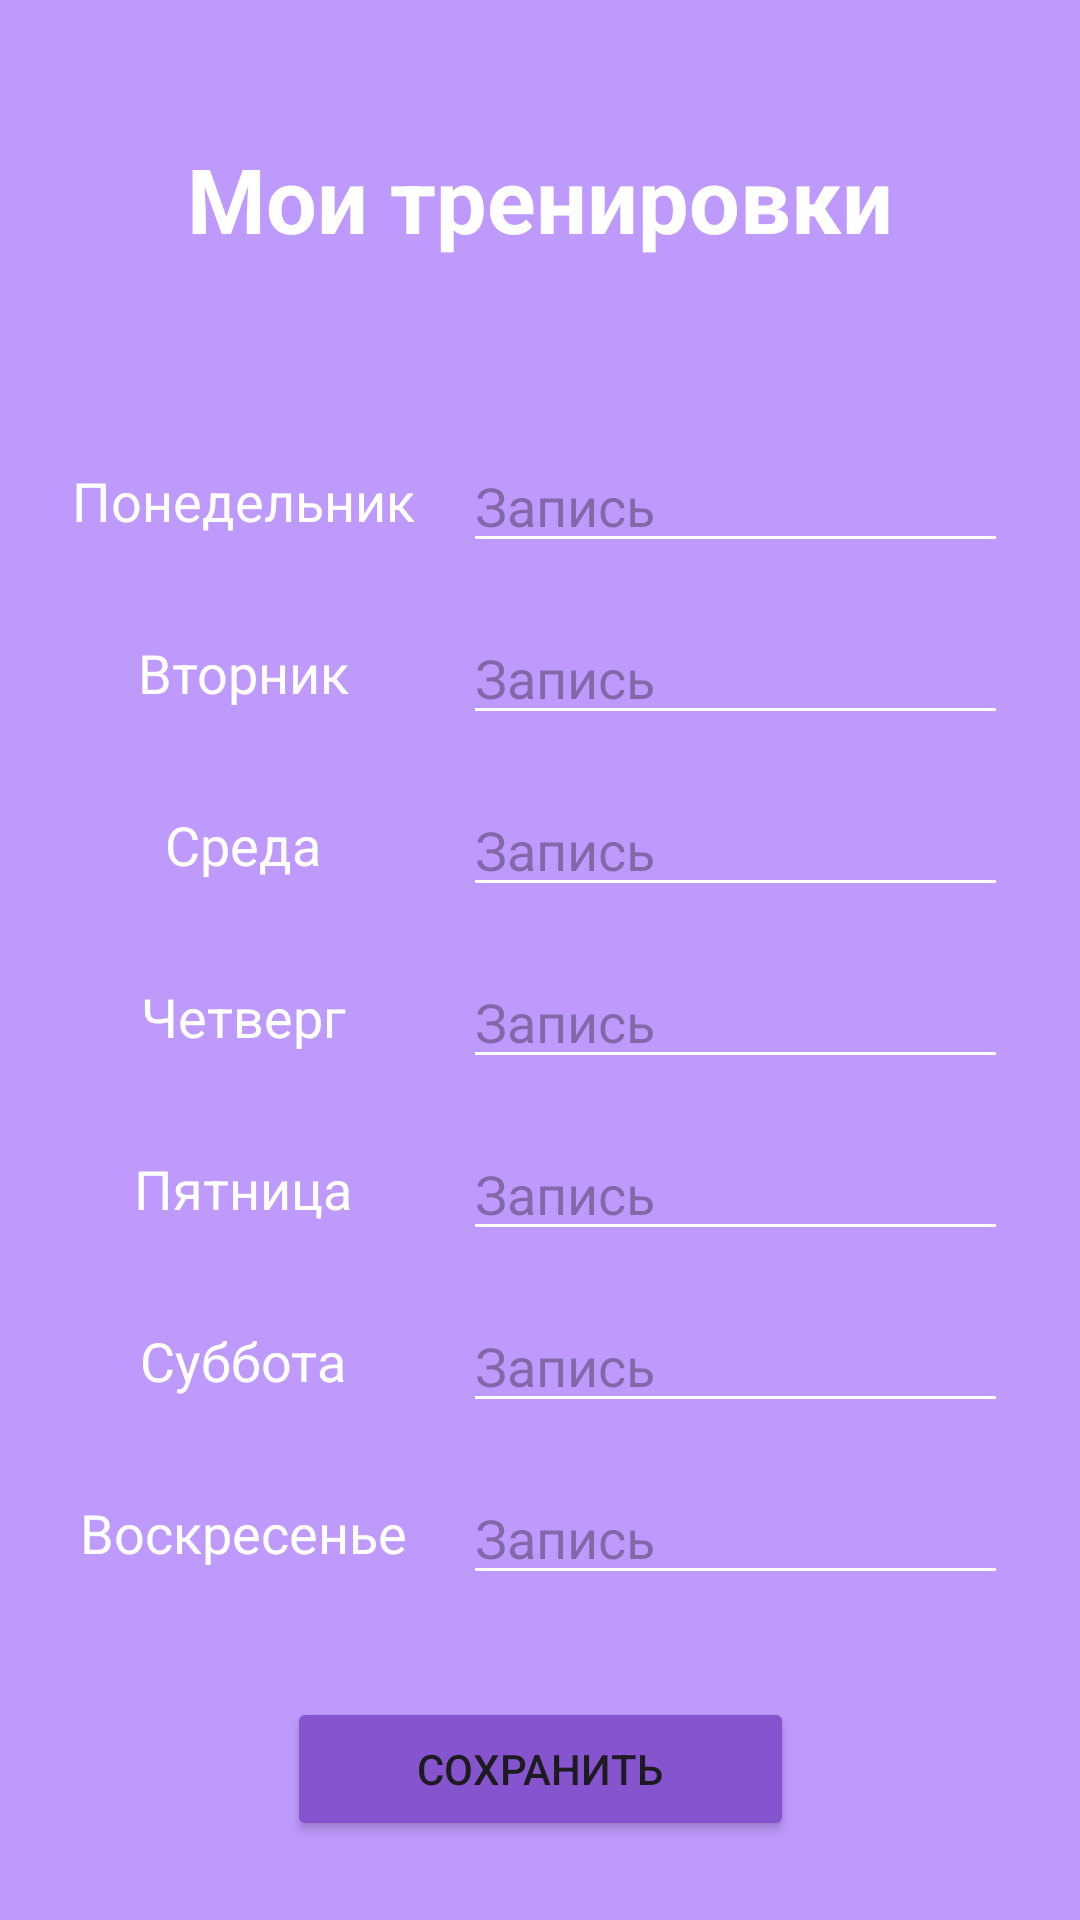

Reconstruct the res/layout file that produces this screen, plus the resources it refers to.
<!-- AndroidManifest.xml: application theme Theme.SportsNotes -->
<!-- res/layout/activity_my_workout.xml -->
<?xml version="1.0" encoding="utf-8"?>
<androidx.constraintlayout.widget.ConstraintLayout xmlns:android="http://schemas.android.com/apk/res/android"
    xmlns:app="http://schemas.android.com/apk/res-auto"
    xmlns:tools="http://schemas.android.com/tools"
    android:id="@+id/main"
    android:layout_width="match_parent"
    android:layout_height="match_parent"
    android:background="#BE9AFD"
    tools:context=".MyWorkout">

    <GridLayout
        xmlns:android="http://schemas.android.com/apk/res/android"
        android:id="@+id/gridLayout"
        android:layout_width="match_parent"
        android:layout_height="match_parent"
        android:columnCount="2"
        android:rowCount="9"
        android:padding="16dp">

        <TextView
            android:id="@+id/tv_title"
            android:layout_width="wrap_content"
            android:layout_height="wrap_content"
            android:text="Мои тренировки"
            android:textColor="@android:color/white"
            android:textSize="30sp"
            android:textStyle="bold"
            android:layout_marginTop="30dp"
            android:layout_gravity="center"
            android:layout_columnSpan="2"/>

        <TextView
            android:id="@+id/tv_monday"
            android:layout_width="wrap_content"
            android:layout_height="wrap_content"
            android:text="Понедельник"
            android:textColor="@android:color/white"
            android:textSize="18sp"
            android:layout_margin="8dp"
            android:layout_marginTop="60dp"
            android:layout_gravity="center"/>


        <EditText
            android:id="@+id/et_monday"
            android:layout_width="0dp"
            android:layout_height="wrap_content"
            android:hint="Запись"
            android:textColor="@android:color/white"
            android:backgroundTint="@android:color/white"
            android:inputType="textMultiLine"
            android:layout_margin="8dp"
            android:layout_marginTop="60dp"
            android:layout_columnWeight="1"/>


        <TextView
            android:id="@+id/tv_tuesday"
            android:layout_width="wrap_content"
            android:layout_height="wrap_content"
            android:text="Вторник"
            android:textColor="@android:color/white"
            android:textSize="18sp"
            android:layout_margin="8dp"
            android:layout_gravity="center"/>

        <EditText
            android:id="@+id/et_tuesday"
            android:layout_width="0dp"
            android:layout_height="wrap_content"
            android:hint="Запись"
            android:textColor="@android:color/white"
            android:backgroundTint="@android:color/white"
            android:inputType="textMultiLine"
            android:layout_margin="8dp"
            android:layout_columnWeight="1"/>

        <TextView
            android:id="@+id/tv_wednesday"
            android:layout_width="wrap_content"
            android:layout_height="wrap_content"
            android:text="Среда"
            android:textColor="@android:color/white"
            android:textSize="18sp"
            android:layout_margin="8dp"
            android:layout_gravity="center"/>

        <EditText
            android:id="@+id/et_wednesday"
            android:layout_width="0dp"
            android:layout_height="wrap_content"
            android:hint="Запись"
            android:textColor="@android:color/white"
            android:backgroundTint="@android:color/white"
            android:inputType="textMultiLine"
            android:layout_margin="8dp"
            android:layout_columnWeight="1"/>

        <TextView
            android:id="@+id/tv_thursday"
            android:layout_width="wrap_content"
            android:layout_height="wrap_content"
            android:text="Четверг"
            android:textColor="@android:color/white"
            android:textSize="18sp"
            android:layout_margin="8dp"
            android:layout_gravity="center"/>

        <EditText
            android:id="@+id/et_thursday"
            android:layout_width="0dp"
            android:layout_height="wrap_content"
            android:hint="Запись"
            android:textColor="@android:color/white"
            android:backgroundTint="@android:color/white"
            android:inputType="textMultiLine"
            android:layout_margin="8dp"
            android:layout_columnWeight="1"/>

        <TextView
            android:id="@+id/tv_friday"
            android:layout_width="wrap_content"
            android:layout_height="wrap_content"
            android:text="Пятница"
            android:textColor="@android:color/white"
            android:textSize="18sp"
            android:layout_margin="8dp"
            android:layout_gravity="center"/>

        <EditText
            android:id="@+id/et_friday"
            android:layout_width="0dp"
            android:layout_height="wrap_content"
            android:hint="Запись"
            android:textColor="@android:color/white"
            android:backgroundTint="@android:color/white"
            android:inputType="textMultiLine"
            android:layout_margin="8dp"
            android:layout_columnWeight="1"/>

        <TextView
            android:id="@+id/tv_saturday"
            android:layout_width="wrap_content"
            android:layout_height="wrap_content"
            android:text="Суббота"
            android:textColor="@android:color/white"
            android:textSize="18sp"
            android:layout_margin="8dp"
            android:layout_gravity="center"/>

        <EditText
            android:id="@+id/et_saturday"
            android:layout_width="0dp"
            android:layout_height="wrap_content"
            android:hint="Запись"
            android:textColor="@android:color/white"
            android:backgroundTint="@android:color/white"
            android:inputType="textMultiLine"
            android:layout_margin="8dp"
            android:layout_columnWeight="1"/>

        <TextView
            android:id="@+id/tv_sunday"
            android:layout_width="wrap_content"
            android:layout_height="wrap_content"
            android:text="Воскресенье"
            android:textColor="@android:color/white"
            android:textSize="18sp"
            android:layout_margin="8dp"
            android:layout_gravity="center"/>

        <EditText
            android:id="@+id/et_sunday"
            android:layout_width="0dp"
            android:layout_height="wrap_content"
            android:hint="Запись"
            android:textColor="@android:color/white"
            android:backgroundTint="@android:color/white"
            android:inputType="textMultiLine"
            android:layout_margin="8dp"
            android:layout_columnWeight="1"/>

        <Button
            android:id="@+id/btn_save"
            android:layout_width="169dp"
            android:layout_height="wrap_content"
            android:layout_row="8"
            android:layout_column="0"
            android:layout_columnSpan="2"
            android:layout_gravity="center"
            android:layout_marginTop="16dp"
            android:backgroundTint="#8754CF"
            android:text="Сохранить" />

    </GridLayout>

</androidx.constraintlayout.widget.ConstraintLayout>
<!-- resources referenced by this layout -->
<resources>
  <style name="Theme.SportsNotes" parent="Base.Theme.SportsNotes" />
  <style name="Base.Theme.SportsNotes" parent="Theme.Material3.DayNight.NoActionBar">
          
          
      </style>
</resources>
